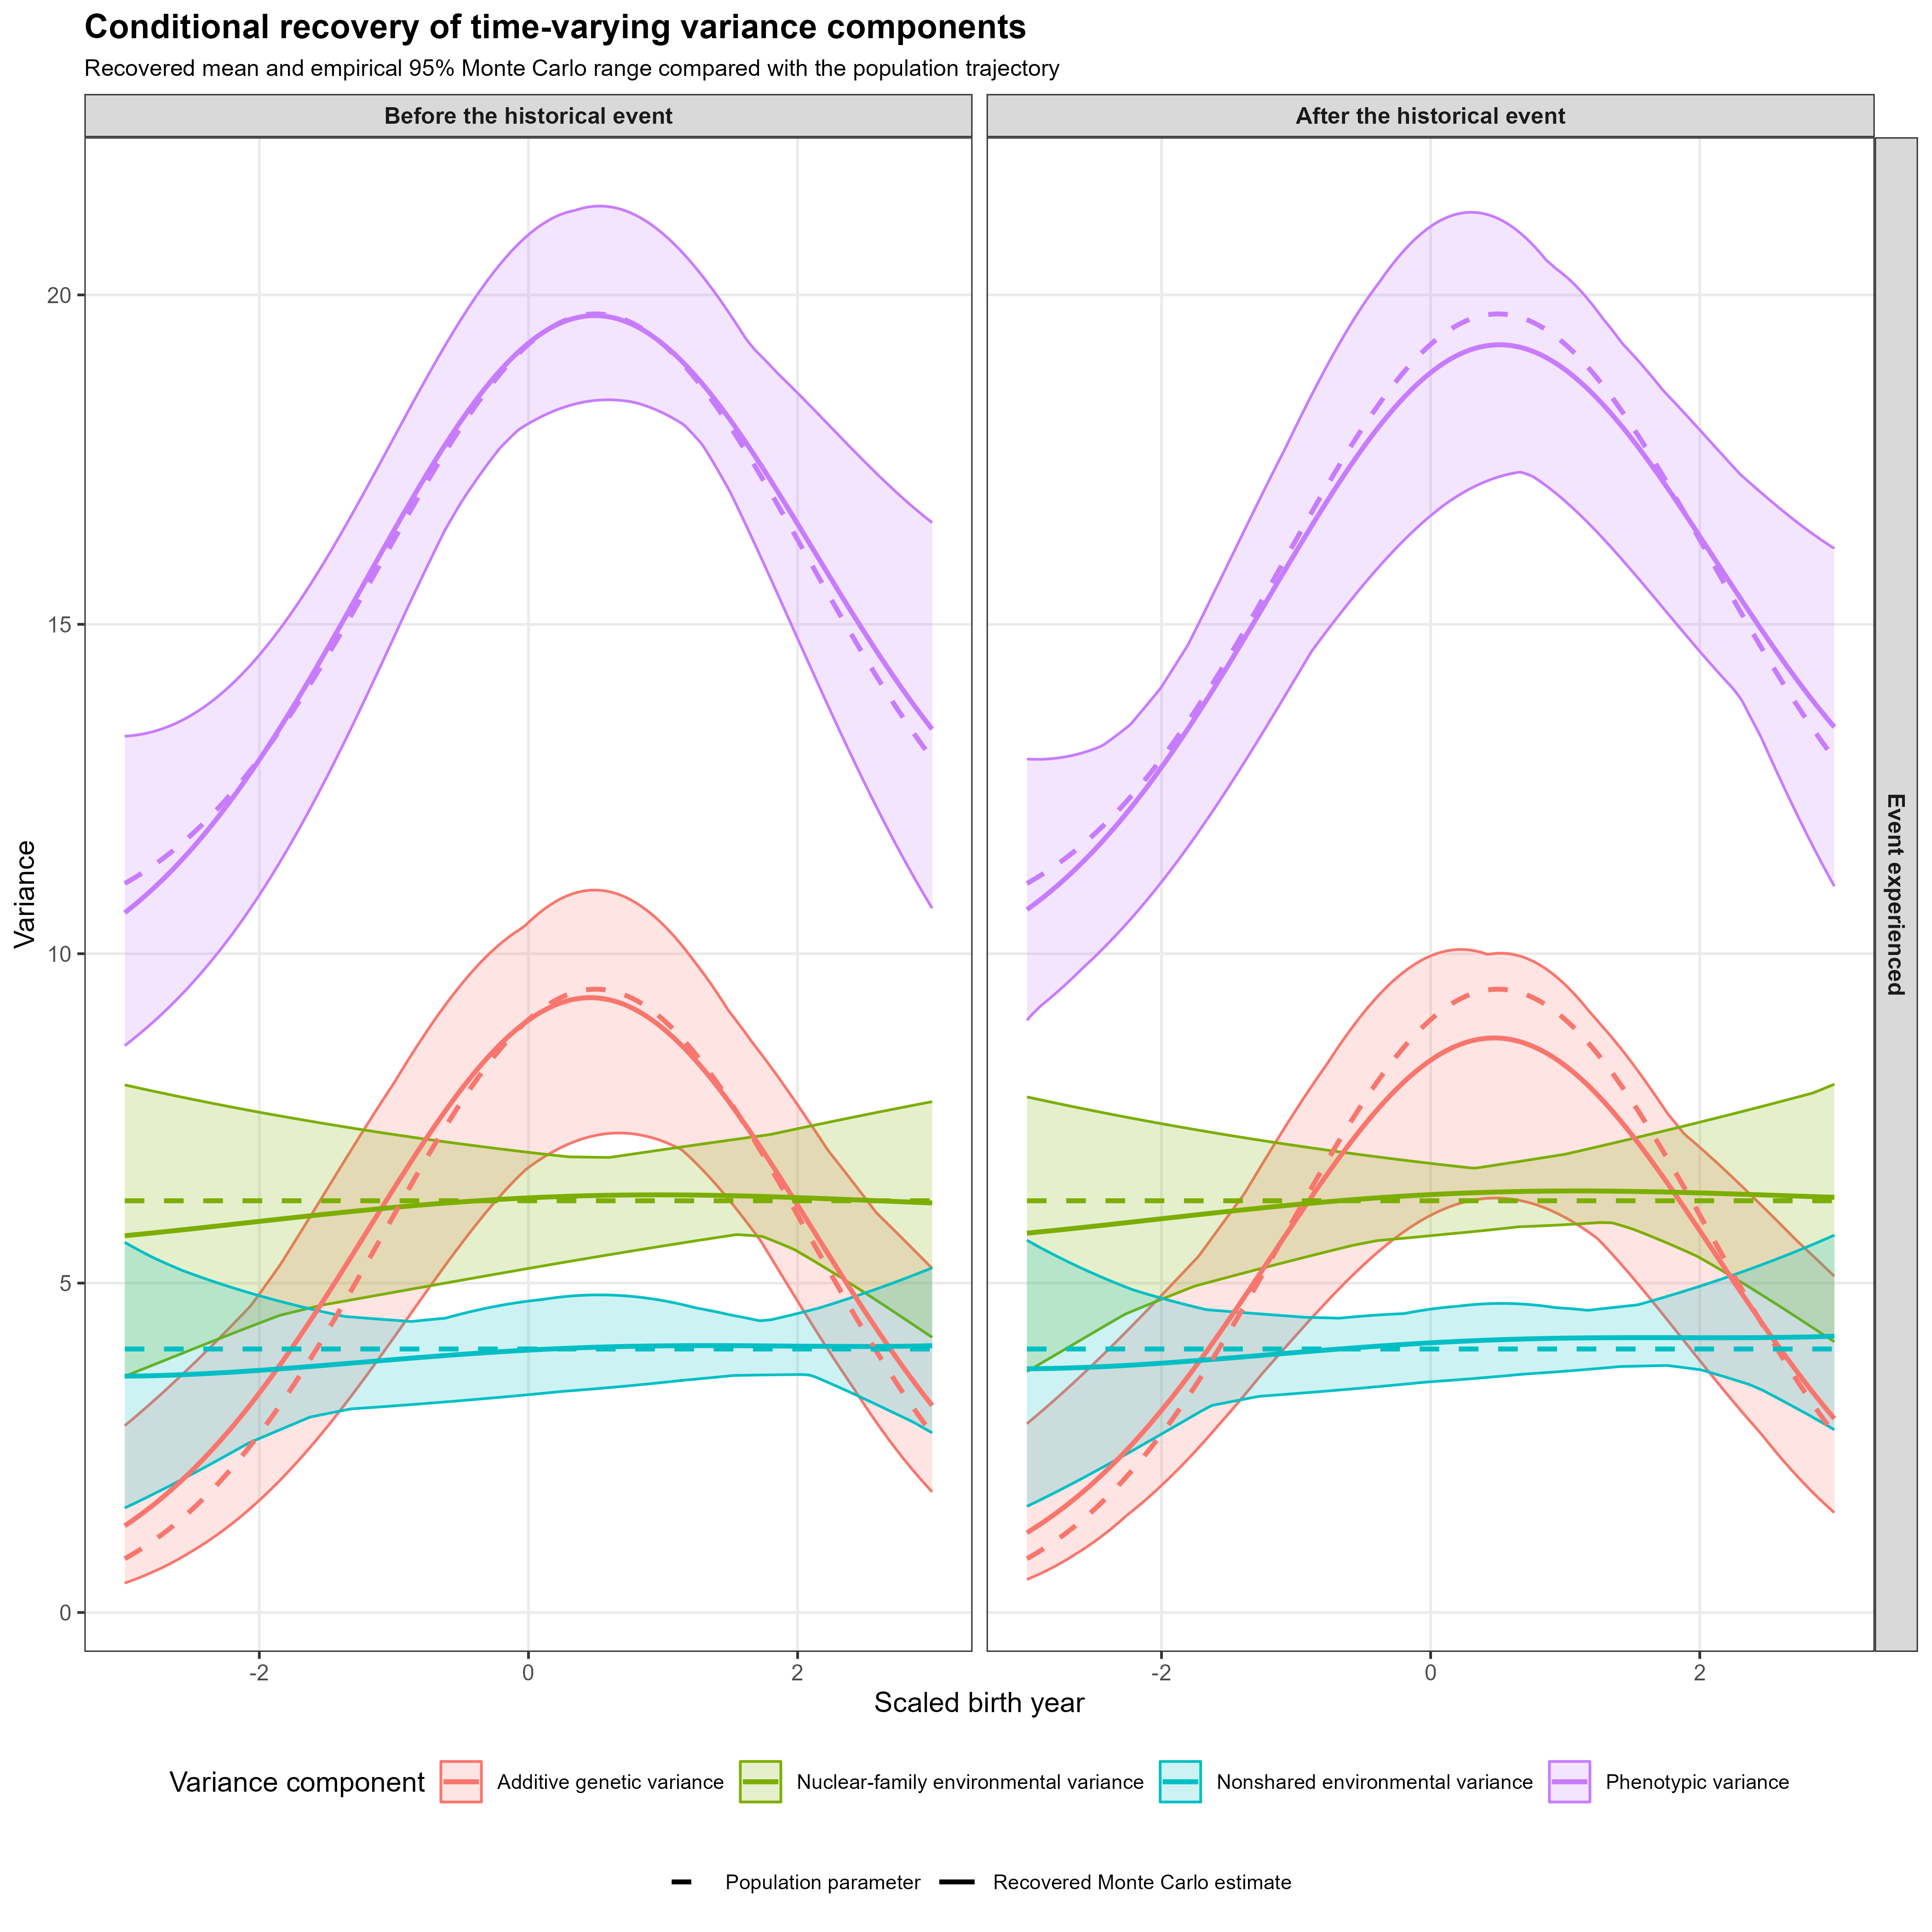

The file beside this chart, header and first rows:
time, historical_period, event_experienced, event_effect, component, n_replications, recovered_mean, recovered_median, recovered_lower, recovered_upper, population_variance, recovered_central, historical_period_label, event_experience_label
-3, 0, 0, 0, Additive genetic variance, 12, 1.316, 1.068, 0.4473, 2.836, 0.8165, 1.316, Before the historical event, Event not experienced
-3, 0, 0, 0, Nuclear-family environmental variance, 12, 5.719, 5.354, 3.586, 8.009, 6.25, 5.719, Before the historical event, Event not experienced
-3, 0, 0, 0, Nonshared environmental variance, 12, 3.587, 3.251, 1.587, 5.619, 4, 3.587, Before the historical event, Event not experienced
-3, 0, 0, 0, Phenotypic variance, 12, 10.62, 10.3, 8.605, 13.3, 11.07, 10.62, Before the historical event, Event not experienced
-3, 0, 1, 0, Additive genetic variance, 12, 1.316, 1.068, 0.4473, 2.836, 0.8165, 1.316, Before the historical event, Event experienced
-3, 0, 1, 0, Nuclear-family environmental variance, 12, 5.719, 5.354, 3.586, 8.009, 6.25, 5.719, Before the historical event, Event experienced
-3, 0, 1, 0, Nonshared environmental variance, 12, 3.587, 3.251, 1.587, 5.619, 4, 3.587, Before the historical event, Event experienced
-3, 0, 1, 0, Phenotypic variance, 12, 10.62, 10.3, 8.605, 13.3, 11.07, 10.62, Before the historical event, Event experienced
-3, 1, 0, 0, Additive genetic variance, 12, 1.316, 1.068, 0.4473, 2.836, 0.8165, 1.316, After the historical event, Event not experienced
-3, 1, 0, 0, Nuclear-family environmental variance, 12, 5.719, 5.354, 3.586, 8.009, 6.25, 5.719, After the historical event, Event not experienced
-3, 1, 0, 0, Nonshared environmental variance, 12, 3.587, 3.251, 1.587, 5.619, 4, 3.587, After the historical event, Event not experienced
-3, 1, 0, 0, Phenotypic variance, 12, 10.62, 10.3, 8.605, 13.3, 11.07, 10.62, After the historical event, Event not experienced
-3, 1, 1, 1, Additive genetic variance, 12, 1.211, 0.904, 0.5019, 2.867, 0.8165, 1.211, After the historical event, Event experienced
-3, 1, 1, 1, Nuclear-family environmental variance, 12, 5.758, 5.461, 3.658, 7.827, 6.25, 5.758, After the historical event, Event experienced
-3, 1, 1, 1, Nonshared environmental variance, 12, 3.7, 3.475, 1.611, 5.651, 4, 3.7, After the historical event, Event experienced
-3, 1, 1, 1, Phenotypic variance, 12, 10.67, 10.42, 8.987, 12.96, 11.07, 10.67, After the historical event, Event experienced
-2.98, 0, 0, 0, Additive genetic variance, 12, 1.344, 1.096, 0.4616, 2.87, 0.8396, 1.344, Before the historical event, Event not experienced
-2.98, 0, 0, 0, Nuclear-family environmental variance, 12, 5.723, 5.356, 3.602, 7.999, 6.25, 5.723, Before the historical event, Event not experienced
-2.98, 0, 0, 0, Nonshared environmental variance, 12, 3.588, 3.257, 1.606, 5.596, 4, 3.588, Before the historical event, Event not experienced
-2.98, 0, 0, 0, Phenotypic variance, 12, 10.65, 10.35, 8.636, 13.3, 11.09, 10.65, Before the historical event, Event not experienced
-2.98, 0, 1, 0, Additive genetic variance, 12, 1.344, 1.096, 0.4616, 2.87, 0.8396, 1.344, Before the historical event, Event experienced
-2.98, 0, 1, 0, Nuclear-family environmental variance, 12, 5.723, 5.356, 3.602, 7.999, 6.25, 5.723, Before the historical event, Event experienced
-2.98, 0, 1, 0, Nonshared environmental variance, 12, 3.588, 3.257, 1.606, 5.596, 4, 3.588, Before the historical event, Event experienced
-2.98, 0, 1, 0, Phenotypic variance, 12, 10.65, 10.35, 8.636, 13.3, 11.09, 10.65, Before the historical event, Event experienced
-2.98, 1, 0, 0, Additive genetic variance, 12, 1.344, 1.096, 0.4616, 2.87, 0.8396, 1.344, After the historical event, Event not experienced
-2.98, 1, 0, 0, Nuclear-family environmental variance, 12, 5.723, 5.356, 3.602, 7.999, 6.25, 5.723, After the historical event, Event not experienced
-2.98, 1, 0, 0, Nonshared environmental variance, 12, 3.588, 3.257, 1.606, 5.596, 4, 3.588, After the historical event, Event not experienced
-2.98, 1, 0, 0, Phenotypic variance, 12, 10.65, 10.35, 8.636, 13.3, 11.09, 10.65, After the historical event, Event not experienced
-2.98, 1, 1, 1, Additive genetic variance, 12, 1.236, 0.928, 0.5187, 2.901, 0.8396, 1.236, After the historical event, Event experienced
-2.98, 1, 1, 1, Nuclear-family environmental variance, 12, 5.762, 5.464, 3.682, 7.818, 6.25, 5.762, After the historical event, Event experienced
-2.98, 1, 1, 1, Nonshared environmental variance, 12, 3.7, 3.475, 1.631, 5.628, 4, 3.7, After the historical event, Event experienced
-2.98, 1, 1, 1, Phenotypic variance, 12, 10.7, 10.47, 9.038, 12.95, 11.09, 10.7, After the historical event, Event experienced
-2.96, 0, 0, 0, Additive genetic variance, 12, 1.372, 1.125, 0.4762, 2.904, 0.8632, 1.372, Before the historical event, Event not experienced
-2.96, 0, 0, 0, Nuclear-family environmental variance, 12, 5.727, 5.359, 3.618, 7.99, 6.25, 5.727, Before the historical event, Event not experienced
-2.96, 0, 0, 0, Nonshared environmental variance, 12, 3.588, 3.262, 1.625, 5.573, 4, 3.588, Before the historical event, Event not experienced
-2.96, 0, 0, 0, Phenotypic variance, 12, 10.69, 10.39, 8.668, 13.31, 11.11, 10.69, Before the historical event, Event not experienced
-2.96, 0, 1, 0, Additive genetic variance, 12, 1.372, 1.125, 0.4762, 2.904, 0.8632, 1.372, Before the historical event, Event experienced
-2.96, 0, 1, 0, Nuclear-family environmental variance, 12, 5.727, 5.359, 3.618, 7.99, 6.25, 5.727, Before the historical event, Event experienced
-2.96, 0, 1, 0, Nonshared environmental variance, 12, 3.588, 3.262, 1.625, 5.573, 4, 3.588, Before the historical event, Event experienced
-2.96, 0, 1, 0, Phenotypic variance, 12, 10.69, 10.39, 8.668, 13.31, 11.11, 10.69, Before the historical event, Event experienced
-2.96, 1, 0, 0, Additive genetic variance, 12, 1.372, 1.125, 0.4762, 2.904, 0.8632, 1.372, After the historical event, Event not experienced
-2.96, 1, 0, 0, Nuclear-family environmental variance, 12, 5.727, 5.359, 3.618, 7.99, 6.25, 5.727, After the historical event, Event not experienced
-2.96, 1, 0, 0, Nonshared environmental variance, 12, 3.588, 3.262, 1.625, 5.573, 4, 3.588, After the historical event, Event not experienced
-2.96, 1, 0, 0, Phenotypic variance, 12, 10.69, 10.39, 8.668, 13.31, 11.11, 10.69, After the historical event, Event not experienced
-2.96, 1, 1, 1, Additive genetic variance, 12, 1.262, 0.9525, 0.536, 2.935, 0.8632, 1.262, After the historical event, Event experienced
-2.96, 1, 1, 1, Nuclear-family environmental variance, 12, 5.766, 5.466, 3.706, 7.809, 6.25, 5.766, After the historical event, Event experienced
-2.96, 1, 1, 1, Nonshared environmental variance, 12, 3.7, 3.475, 1.65, 5.605, 4, 3.7, After the historical event, Event experienced
-2.96, 1, 1, 1, Phenotypic variance, 12, 10.73, 10.51, 9.082, 12.95, 11.11, 10.73, After the historical event, Event experienced
-2.94, 0, 0, 0, Additive genetic variance, 12, 1.4, 1.154, 0.4912, 2.939, 0.8874, 1.4, Before the historical event, Event not experienced
-2.94, 0, 0, 0, Nuclear-family environmental variance, 12, 5.731, 5.363, 3.635, 7.981, 6.25, 5.731, Before the historical event, Event not experienced
-2.94, 0, 0, 0, Nonshared environmental variance, 12, 3.589, 3.267, 1.645, 5.55, 4, 3.589, Before the historical event, Event not experienced
-2.94, 0, 0, 0, Phenotypic variance, 12, 10.72, 10.44, 8.701, 13.31, 11.14, 10.72, Before the historical event, Event not experienced
-2.94, 0, 1, 0, Additive genetic variance, 12, 1.4, 1.154, 0.4912, 2.939, 0.8874, 1.4, Before the historical event, Event experienced
-2.94, 0, 1, 0, Nuclear-family environmental variance, 12, 5.731, 5.363, 3.635, 7.981, 6.25, 5.731, Before the historical event, Event experienced
-2.94, 0, 1, 0, Nonshared environmental variance, 12, 3.589, 3.267, 1.645, 5.55, 4, 3.589, Before the historical event, Event experienced
-2.94, 0, 1, 0, Phenotypic variance, 12, 10.72, 10.44, 8.701, 13.31, 11.14, 10.72, Before the historical event, Event experienced
-2.94, 1, 0, 0, Additive genetic variance, 12, 1.4, 1.154, 0.4912, 2.939, 0.8874, 1.4, After the historical event, Event not experienced
-2.94, 1, 0, 0, Nuclear-family environmental variance, 12, 5.731, 5.363, 3.635, 7.981, 6.25, 5.731, After the historical event, Event not experienced
-2.94, 1, 0, 0, Nonshared environmental variance, 12, 3.589, 3.267, 1.645, 5.55, 4, 3.589, After the historical event, Event not experienced
-2.94, 1, 0, 0, Phenotypic variance, 12, 10.72, 10.44, 8.701, 13.31, 11.14, 10.72, After the historical event, Event not experienced
... 4,756 more rows
